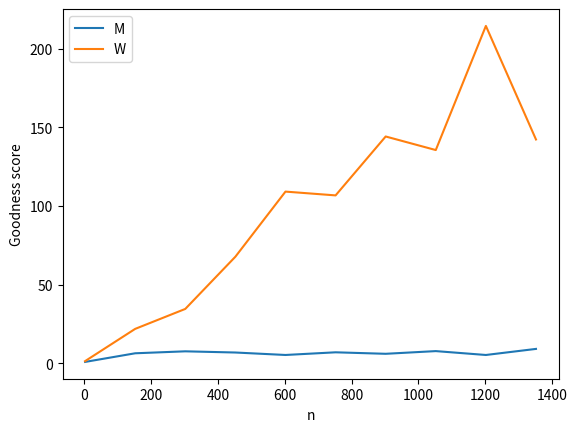

Write the Python code that produced this figure.
import numpy as np
import matplotlib.pyplot as plt

def create(n):
	A = np.array([[i for i in range(n)] for j in range(n)])
	for i in range(n):
		A[i, :] = np.random.permutation(A[i, :])
	return(A)

def find_match(ms, ws):
	match = np.array([-1 for i in range(np.size(ms, 0))])
	m_free = []
	for i in range(np.size(ms, 0)):
		m_free.append(i)

	while (m_free):
		curr = m_free.pop(0)
		curr_pref = ms[curr, :]
		is_matched = False
		i = 0
		while ((not is_matched) & (i < curr_pref.size)):
			w_curr = curr_pref[i]
			if match[w_curr] == -1:
				match[w_curr] = curr
				is_matched = not is_matched
			else:
				w_pref = ws[w_curr, :]
				if np.where(w_pref == curr)[0] < np.where(w_pref == match[curr_pref[i]])[0]:
					m_free.append(match[w_curr])
					match[curr_pref[i]] = curr
					is_matched = not is_matched
			i = i + 1
		if (not is_matched):
			m_free.append(curr)
	return match

def evaluate(ms, ws, ans):
	m_eval = np.array([0 for i in range(len(ans))])
	w_eval = np.array([0 for i in range(len(ans))])

	for i in range(len(ans)):
		m_eval[i] = np.where(ms[ans[i], :] == i)[0]
		w_eval[i] = np.where(ws[i, :] == ans[i])[0]
	Mgoodness = np.average(m_eval) + 1
	Wgoodness = np.average(w_eval) + 1
	return [Mgoodness, Wgoodness]

goodnesses = []

for i in range(2, 1500, 150):
	ms = create(i)
	ws = create(i)
	ans = find_match(ms, ws)
	evals = evaluate(ms, ws, ans)
	goodnesses.append([i, evals[0], evals[1]])

goodnesses = np.array(goodnesses)
plt.plot(goodnesses[:, 0], goodnesses[:, 1:3])
plt.xlabel("n")
plt.ylabel("Goodness score")
plt.legend(["M", "W"])
plt.savefig('fairness.png')